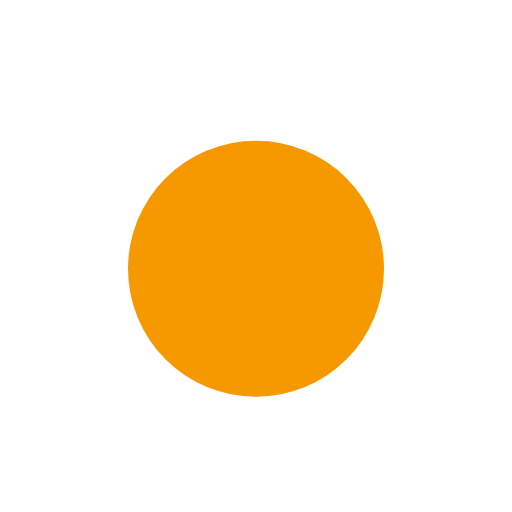
t = 0.00 s
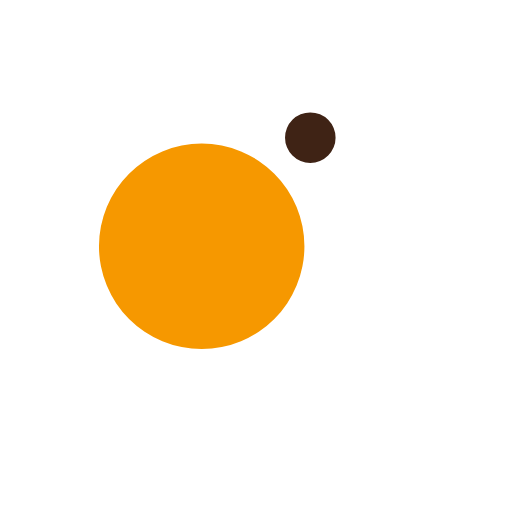
t = 0.13 s
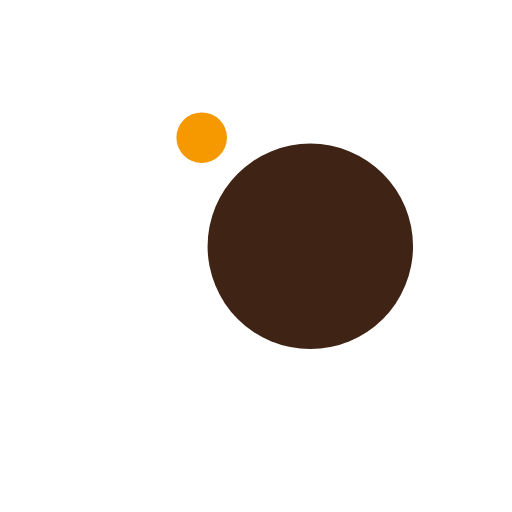
t = 0.38 s
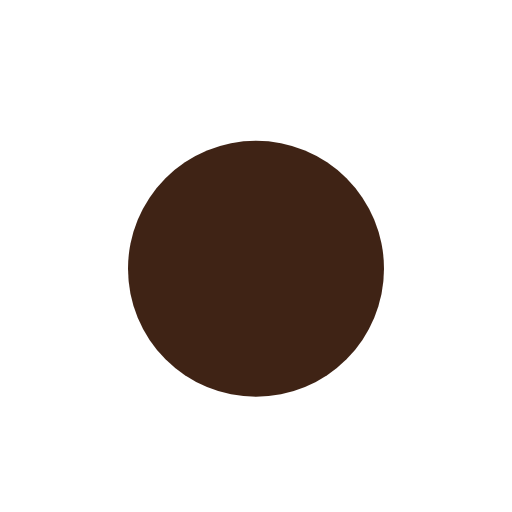
t = 0.50 s
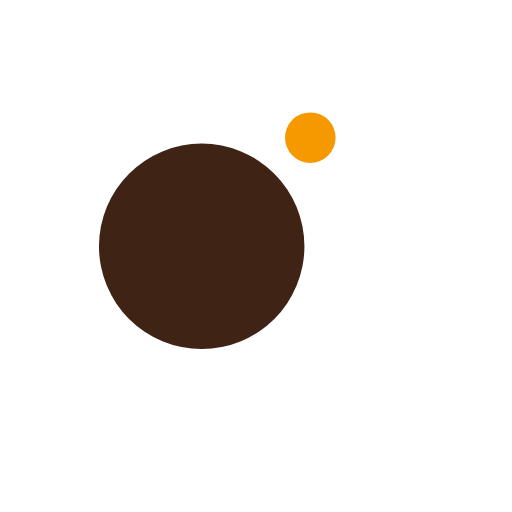
t = 0.63 s
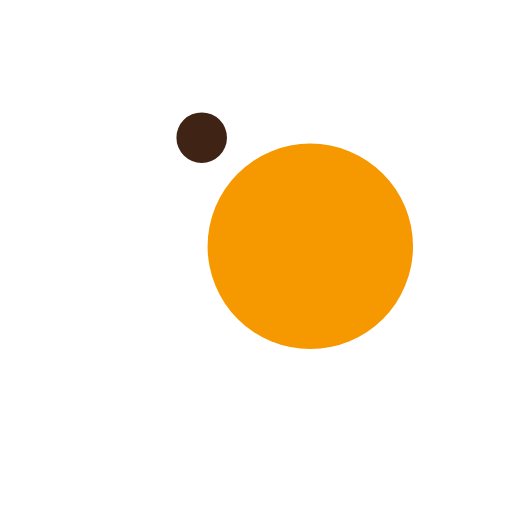
t = 0.88 s

The animated SVG that drew these frames (rendered in a browser with its animation timeline set to each time). Animation: 4 SMIL elements (animate=2,animateTransform=2); one cycle of 1.00 s, repeats indefinitely.

<?xml version="1.0" encoding="utf-8"?>
<svg xmlns="http://www.w3.org/2000/svg" xmlns:xlink="http://www.w3.org/1999/xlink" style="margin: auto; background: none; display: block; shape-rendering: auto;" width="50px" height="50px" viewBox="0 0 100 100" preserveAspectRatio="xMidYMid">
<g transform="translate(0 -12.5)">
  <circle cx="50" cy="35" r="10" fill="#3f2315">
    <animateTransform attributeName="transform" type="rotate" dur="1s" repeatCount="indefinite" keyTimes="0;1" values="0 50 50;360 50 50"></animateTransform>
    <animate attributeName="r" dur="1s" repeatCount="indefinite" calcMode="spline" keyTimes="0;0.5;1" values="0;25;0" keySplines="0.2 0 0.8 1;0.2 0 0.8 1"></animate>
  </circle>
  <circle cx="50" cy="35" r="10" fill="#f69800">
    <animateTransform attributeName="transform" type="rotate" dur="1s" repeatCount="indefinite" keyTimes="0;1" values="180 50 50;540 50 50"></animateTransform>
    <animate attributeName="r" dur="1s" repeatCount="indefinite" calcMode="spline" keyTimes="0;0.5;1" values="25;0;25" keySplines="0.2 0 0.8 1;0.2 0 0.8 1"></animate>
  </circle>
</g>
<!-- [ldio] generated by https://loading.io/ --></svg>